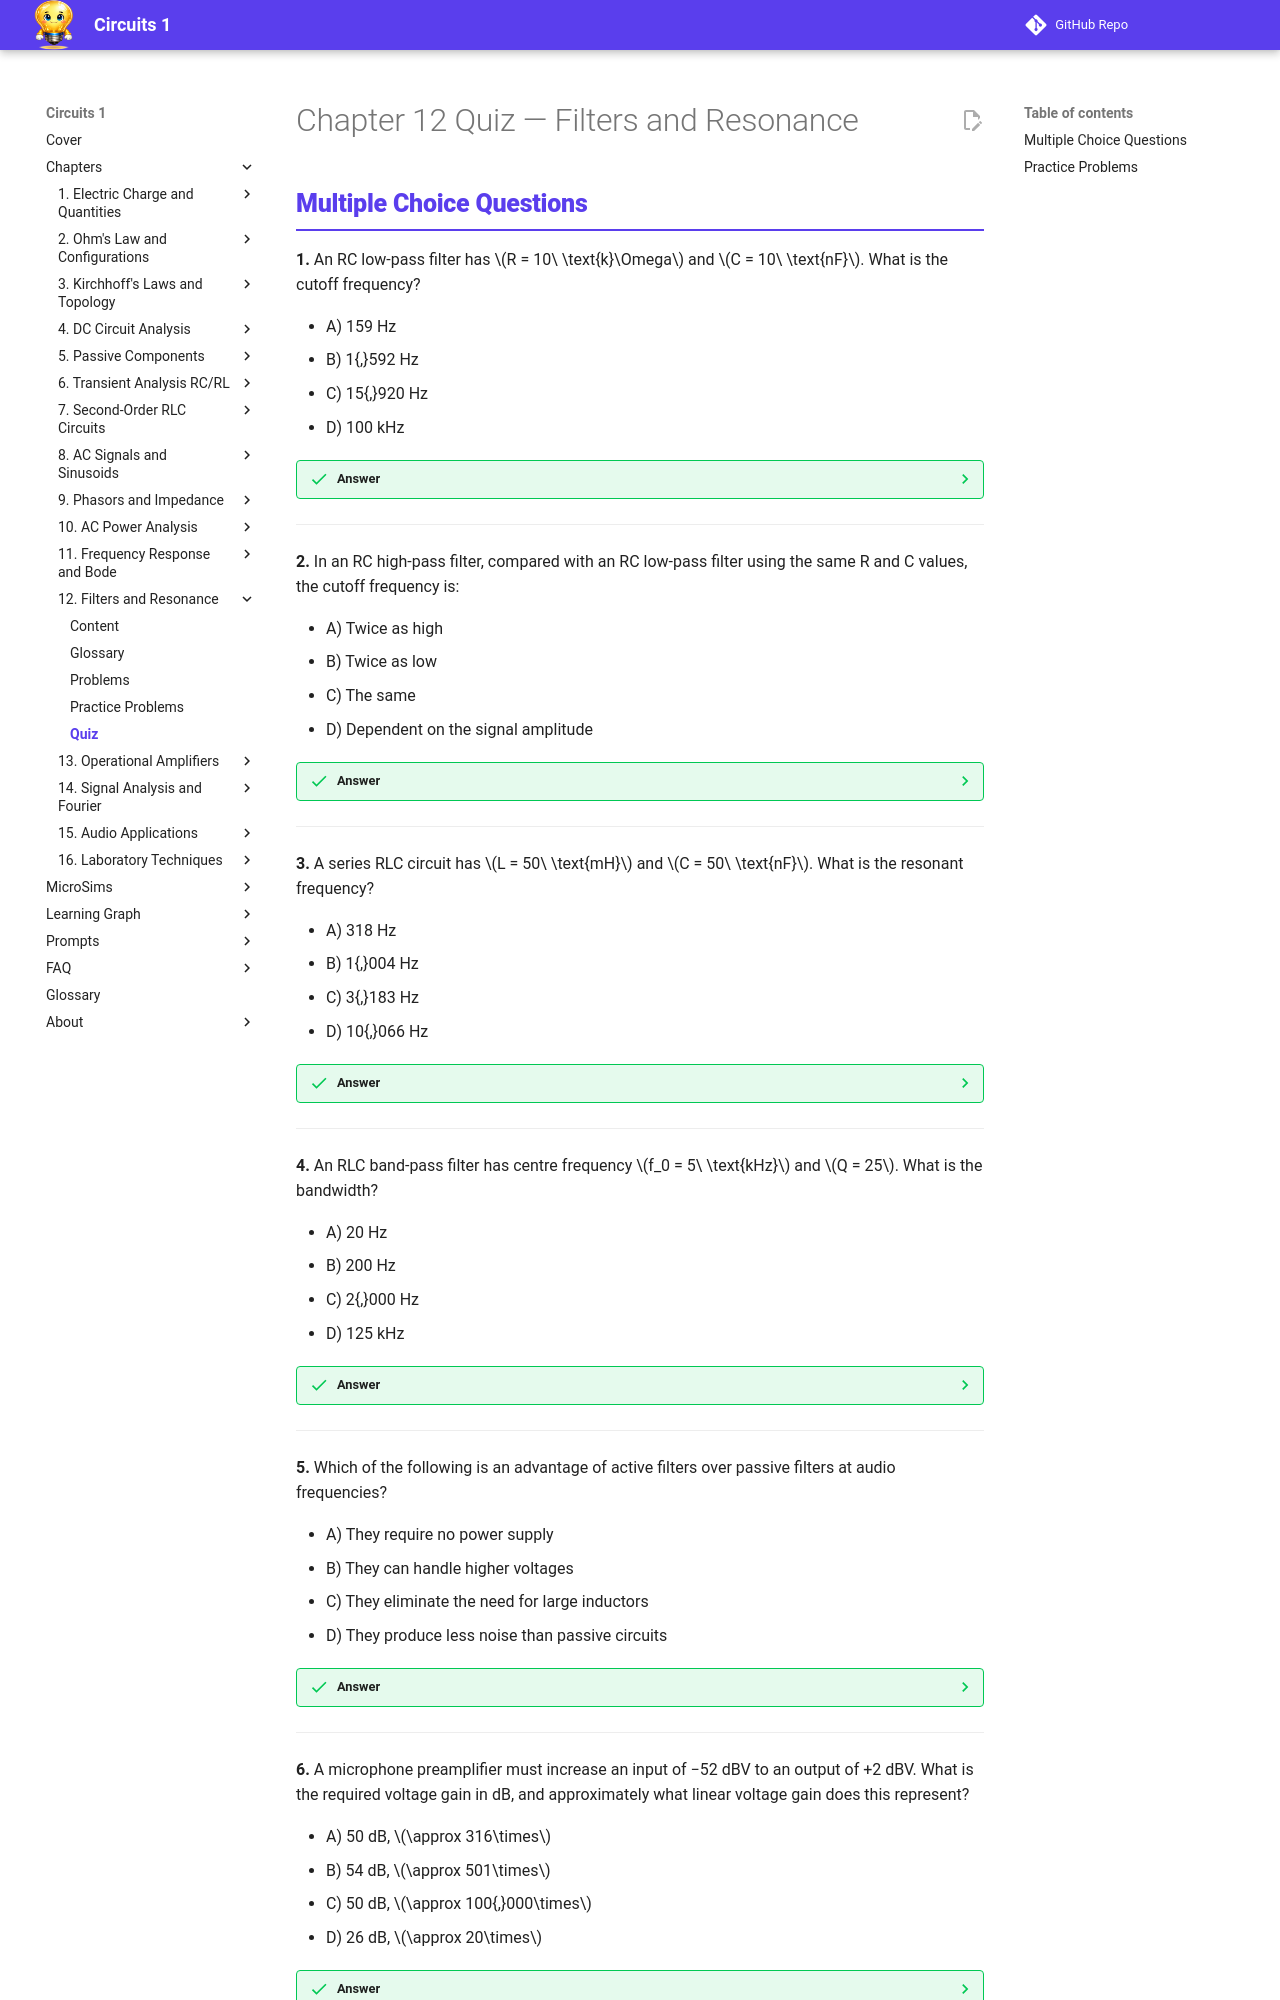

repository: dmccreary/circuits · page: chapters/12-filters-resonance/quiz/index.html · generator: mkdocs

---
title: Chapter 12 Quiz — Filters and Resonance
description: Multiple-choice questions and practice problems covering RC/RL first-order filters, RLC band-pass design, passive vs. active filters, audio decibel levels, headroom, and dynamic range
generated_by: claude skill chapter-content-generator
date: 2026-04-14
version: 0.05
---

<div class="unit1-styled" markdown>

# Chapter 12 Quiz — Filters and Resonance
